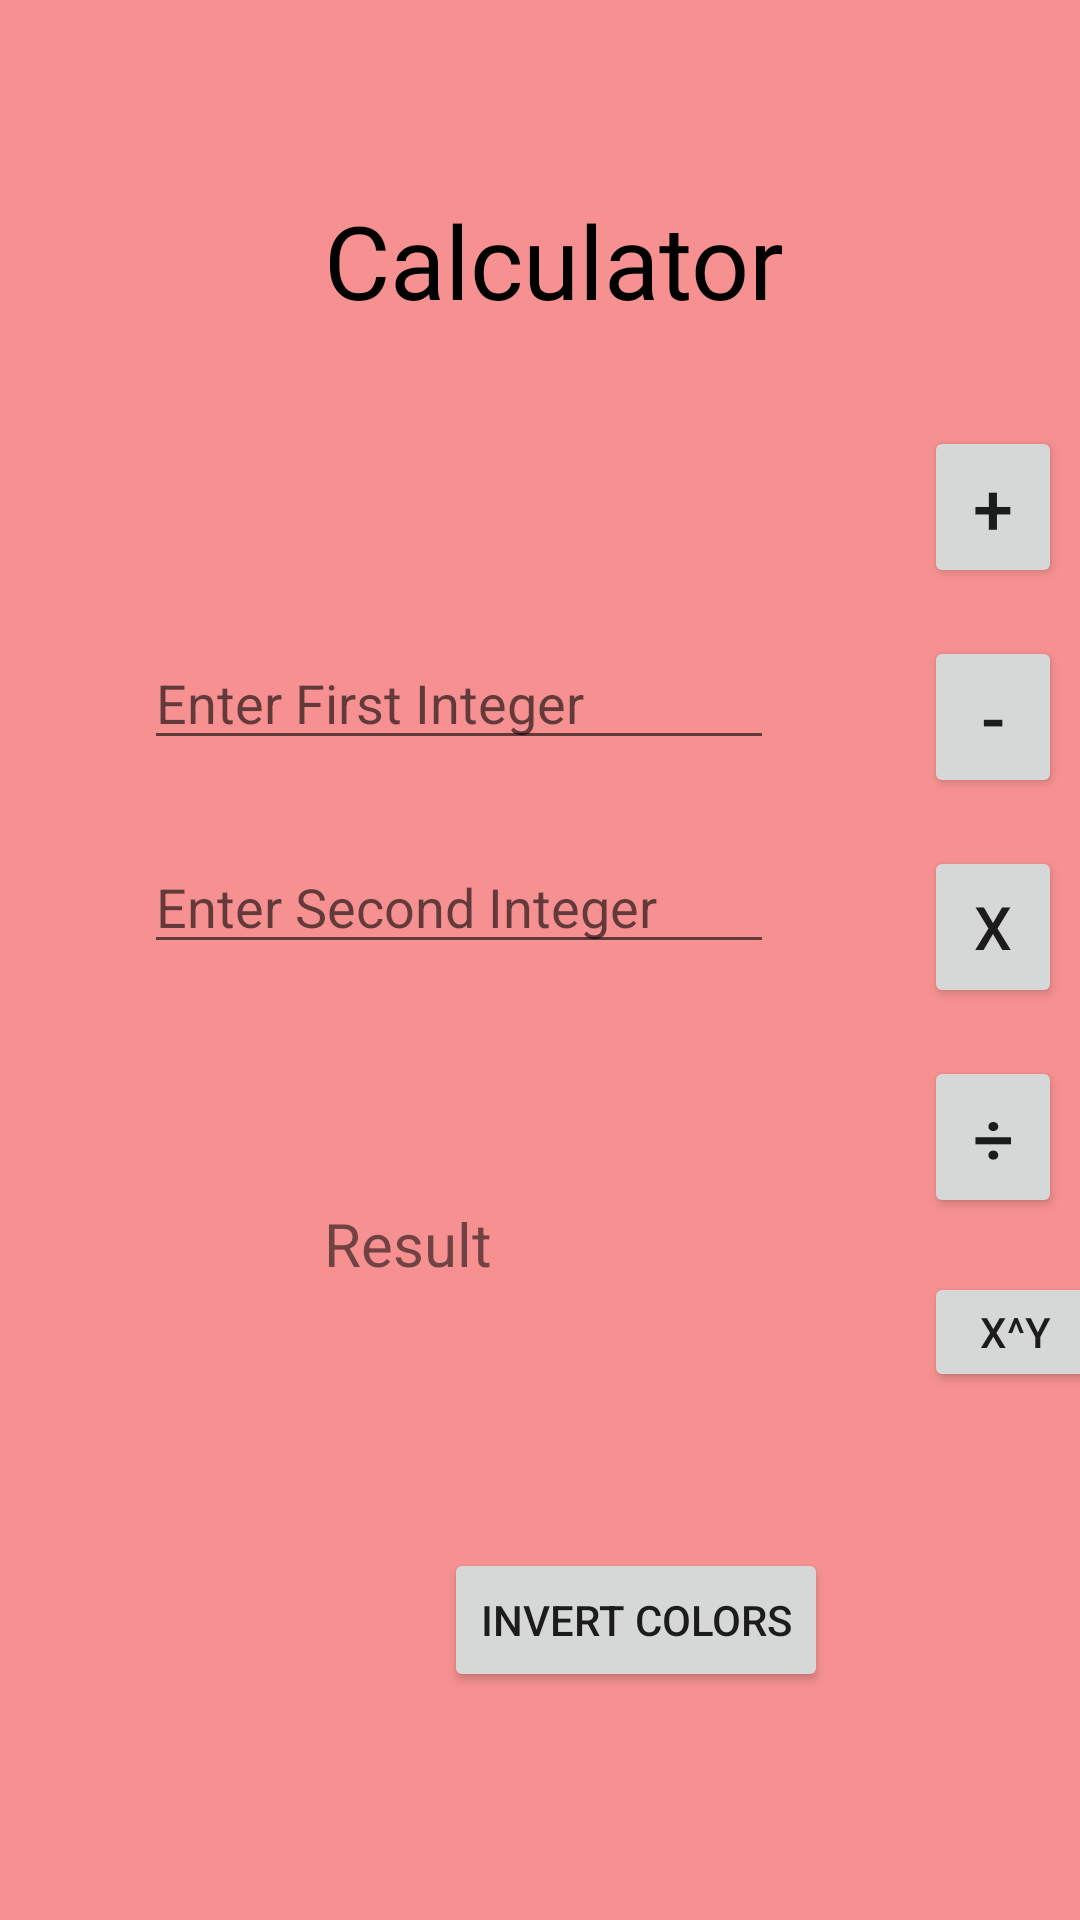

Here is an Android app screen rendered from its layout file. Give the layout XML and the strings, colors and styles it references.
<!-- AndroidManifest.xml: application theme Theme.CalculatorApp -->
<!-- res/layout/activity_main.xml -->
<?xml version="1.0" encoding="utf-8"?>
<androidx.constraintlayout.widget.ConstraintLayout xmlns:android="http://schemas.android.com/apk/res/android"
    xmlns:app="http://schemas.android.com/apk/res-auto"
    xmlns:tools="http://schemas.android.com/tools"
    android:layout_width="match_parent"
    android:layout_height="match_parent"
    android:background="@color/light_red"
    tools:context=".MainActivity">

    <TextView
        android:id="@+id/appHeader"
        android:layout_width="wrap_content"
        android:layout_height="wrap_content"
        android:layout_marginStart="108dp"
        android:layout_marginTop="64dp"
        android:fontFamily="@font/archivo_black"
        android:text="Calculator"
        android:textColor="@color/black"
        android:textSize="34sp"
        app:layout_constraintStart_toStartOf="parent"
        app:layout_constraintTop_toTopOf="parent" />

    <EditText
        android:id="@+id/num1ET"
        android:layout_width="wrap_content"
        android:layout_height="wrap_content"
        android:layout_marginStart="48dp"
        android:layout_marginTop="212dp"
        android:ems="10"
        android:hint="Enter First Integer"
        android:inputType="number"
        app:layout_constraintStart_toStartOf="parent"
        app:layout_constraintTop_toTopOf="parent" />

    <EditText
        android:id="@+id/num2ET"
        android:layout_width="wrap_content"
        android:layout_height="wrap_content"
        android:layout_marginStart="48dp"
        android:layout_marginTop="280dp"
        android:ems="10"
        android:hint="Enter Second Integer"
        android:inputType="number"
        app:layout_constraintStart_toStartOf="parent"
        app:layout_constraintTop_toTopOf="parent" />

    <Button
        android:id="@+id/divisionButton"
        android:layout_width="46dp"
        android:layout_height="54dp"
        android:layout_marginStart="308dp"
        android:layout_marginTop="16dp"
        android:text="÷"
        android:textSize="24sp"
        android:onClick="findDivision"
        app:layout_constraintStart_toStartOf="parent"
        app:layout_constraintTop_toBottomOf="@+id/multiplicationButton" />

    <Button
        android:id="@+id/squareButton"
        android:layout_width="61dp"
        android:layout_height="40dp"
        android:layout_marginStart="308dp"
        android:layout_marginTop="88dp"
        android:onClick="findSquare"
        android:text="x^y"
        android:textSize="14sp"
        app:layout_constraintStart_toStartOf="parent"
        app:layout_constraintTop_toBottomOf="@+id/multiplicationButton" />

    <Button
        android:id="@+id/additionButton"
        android:layout_width="46dp"
        android:layout_height="54dp"
        android:layout_marginStart="308dp"
        android:layout_marginBottom="16dp"
        android:text="+"
        android:textSize="24sp"
        android:onClick="findSum"
        app:layout_constraintBottom_toTopOf="@+id/subtractionButton"
        app:layout_constraintStart_toStartOf="parent"
        app:layout_constraintTop_toTopOf="parent"
        app:layout_constraintVertical_bias="1.0" />

    <Button
        android:id="@+id/subtractionButton"
        android:layout_width="46dp"
        android:layout_height="54dp"
        android:layout_marginStart="308dp"
        android:layout_marginTop="212dp"
        android:text="-"
        android:textSize="24sp"
        android:onClick="findDifference"
        app:layout_constraintStart_toStartOf="parent"
        app:layout_constraintTop_toTopOf="parent" />

    <Button
        android:id="@+id/multiplicationButton"
        android:layout_width="46dp"
        android:layout_height="54dp"
        android:layout_marginStart="308dp"
        android:layout_marginTop="16dp"
        android:text="x"
        android:textSize="20sp"
        android:onClick="findProduct"
        app:layout_constraintStart_toStartOf="parent"
        app:layout_constraintTop_toBottomOf="@+id/subtractionButton" />

    <TextView
        android:id="@+id/resultTV"
        android:layout_width="wrap_content"
        android:layout_height="wrap_content"
        android:layout_marginStart="108dp"
        android:layout_marginBottom="212dp"
        android:text="Result"
        android:textSize="20sp"
        app:layout_constraintBottom_toBottomOf="parent"
        app:layout_constraintStart_toStartOf="parent" />

    <Button
        android:id="@+id/invertColorsButton"
        android:layout_width="wrap_content"
        android:layout_height="wrap_content"
        android:layout_marginStart="148dp"
        android:layout_marginTop="516dp"
        android:onClick="invertColors"
        android:text="Invert Colors"
        app:layout_constraintStart_toStartOf="parent"
        app:layout_constraintTop_toTopOf="parent" />

</androidx.constraintlayout.widget.ConstraintLayout>
<!-- resources referenced by this layout -->
<resources>
  <color name="black">#FF000000</color>
  <color name="light_red">#F79191</color>
  <style name="Theme.CalculatorApp" parent="Theme.MaterialComponents.DayNight.DarkActionBar">
          
          <item name="colorPrimary">@color/dark_red</item>
          <item name="colorPrimaryVariant">@color/black</item>
          <item name="colorOnPrimary">@color/white</item>
          
          <item name="colorSecondary">@color/teal_200</item>
          <item name="colorSecondaryVariant">@color/teal_700</item>
          <item name="colorOnSecondary">@color/black</item>
          
          <item name="android:statusBarColor" tools:targetApi="l">?attr/colorPrimaryVariant</item>
          
      </style>
  <color name="dark_red">#530404</color>
  <color name="white">#FFFFFFFF</color>
  <color name="teal_200">#FF03DAC5</color>
  <color name="teal_700">#FF018786</color>
</resources>
